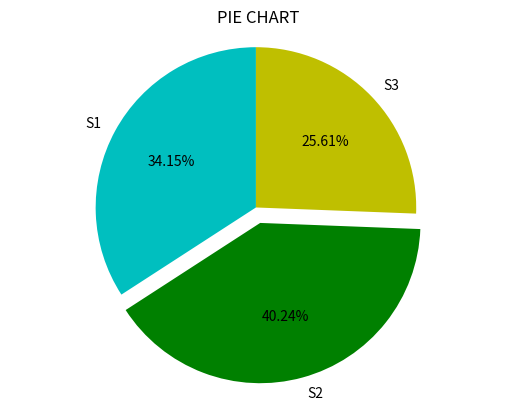

The matplotlib source for this figure:
import matplotlib.pyplot as plt

labels = ['S1','S2','S3']
sections = [56,66,42]
colors = ['c','g','y']

plt.pie(sections, labels=labels, colors=colors, startangle=90, explode=(0,0.1,0), autopct='%1.2f%%')
plt.axis('equal')
plt.title('PIE CHART')
plt.show()
